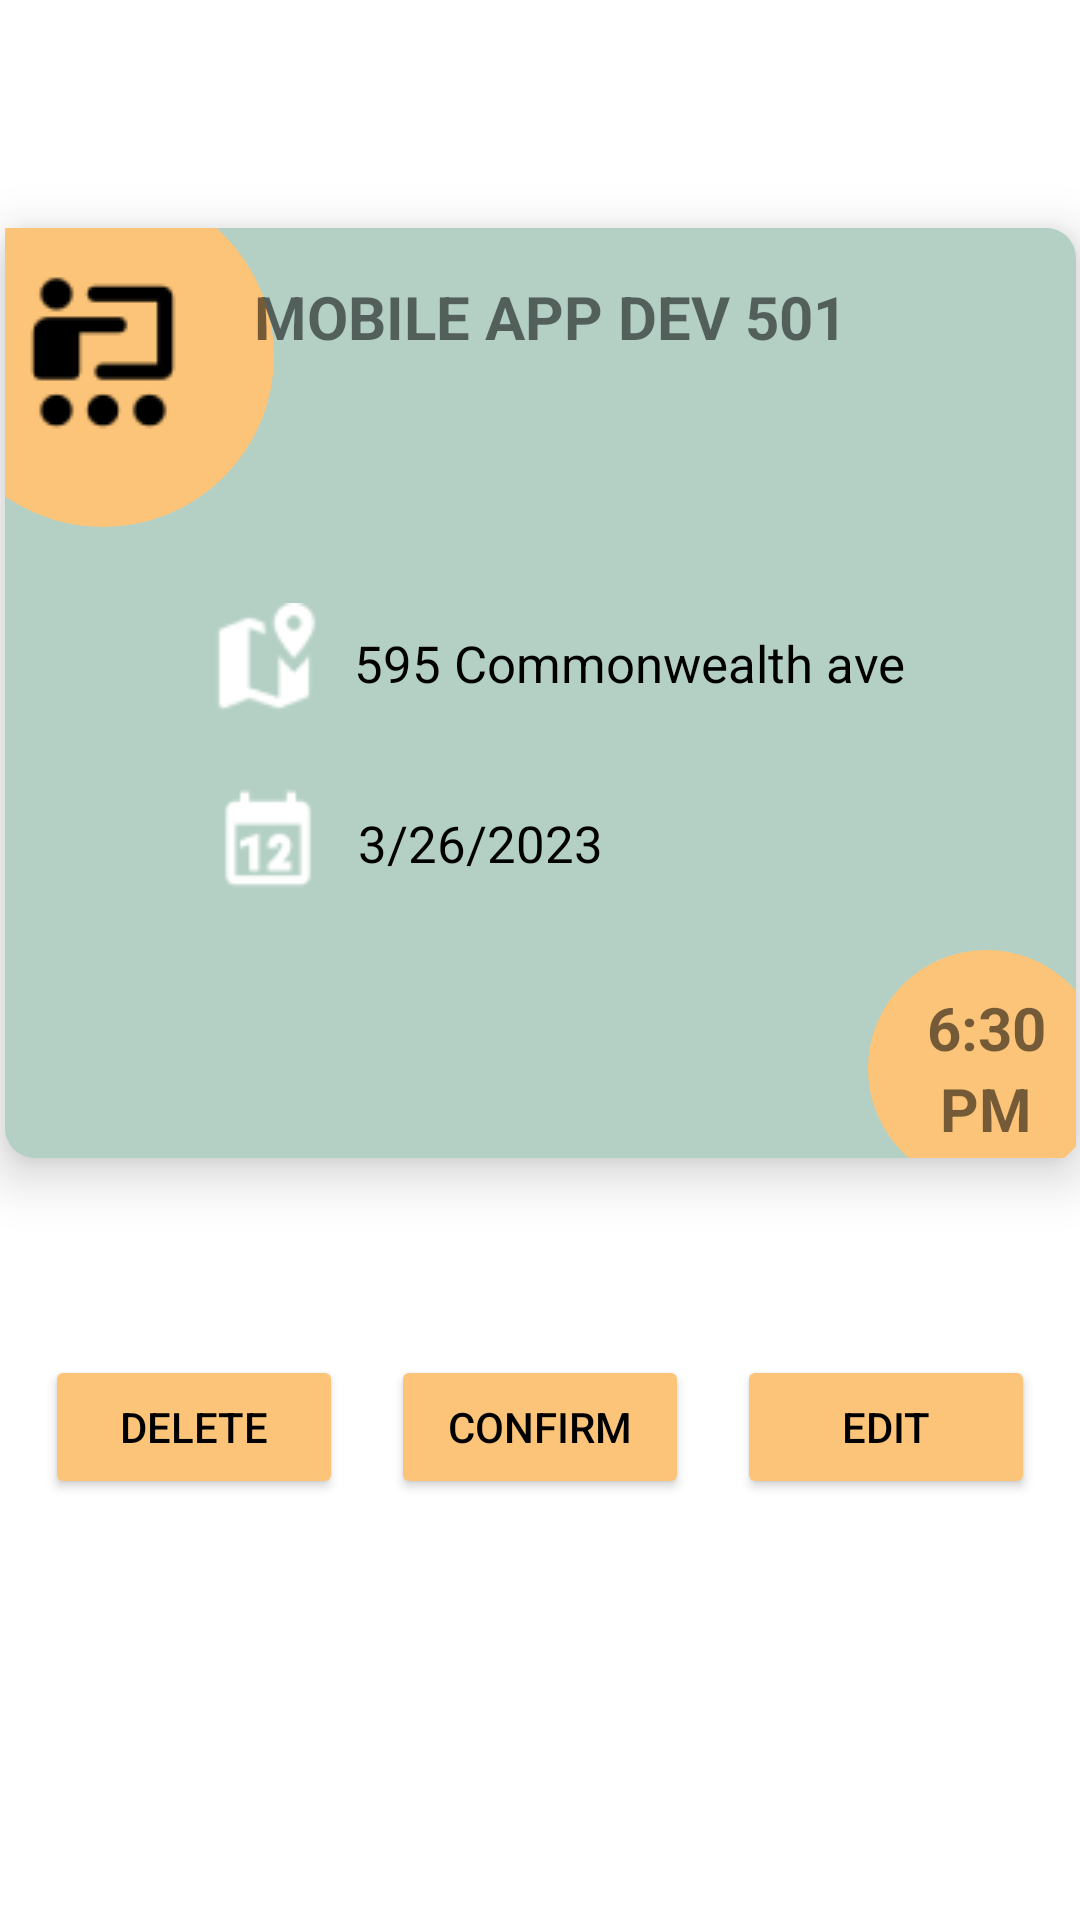

Produce the Android XML layout that renders to this screen, including the resource entries it uses.
<!-- AndroidManifest.xml: application theme Theme.BoT -->
<!-- res/layout/fragment_event_detail.xml -->
<?xml version="1.0" encoding="utf-8"?>
<androidx.constraintlayout.widget.ConstraintLayout xmlns:android="http://schemas.android.com/apk/res/android"
    xmlns:app="http://schemas.android.com/apk/res-auto"
    xmlns:tools="http://schemas.android.com/tools"
    android:layout_width="match_parent"
    android:layout_height="match_parent">

    <androidx.constraintlayout.widget.ConstraintLayout
        android:id="@+id/constraintLayout2"
        android:layout_width="357dp"
        android:layout_height="310dp"
        android:layout_marginTop="76dp"
        android:background="@drawable/event_card_draw"
        android:elevation="10dp"
        app:layout_constraintEnd_toEndOf="parent"
        app:layout_constraintStart_toStartOf="parent"
        app:layout_constraintTop_toTopOf="parent"
        tools:context=".fragments.Event">


        <LinearLayout
            android:layout_width="114dp"
            android:layout_height="114dp"
            android:layout_marginLeft="-25dp"
            android:layout_marginTop="-15dp"
            android:background="@drawable/bigger_circle"
            android:gravity="center"
            app:layout_constraintBottom_toBottomOf="parent"
            app:layout_constraintLeft_toLeftOf="parent"
            app:layout_constraintTop_toTopOf="parent"
            app:layout_constraintVertical_bias="0.0">

            <ImageView
                android:layout_width="wrap_content"
                android:layout_height="wrap_content"
                android:src="@drawable/lecture" />
        </LinearLayout>

        <LinearLayout
            android:layout_width="79dp"
            android:layout_height="79dp"
            android:layout_marginRight="-10dp"
            android:layout_marginBottom="-10dp"
            android:background="@drawable/smaller_circle"
            android:gravity="center"
            android:orientation="vertical"
            app:layout_constraintBottom_toBottomOf="parent"
            app:layout_constraintRight_toRightOf="parent">

            <TextView
                android:id="@+id/time_text_view"
                android:layout_width="match_parent"
                android:layout_height="wrap_content"
                android:text="6:30"
                android:textAlignment="center"
                android:textSize="20sp"
                android:textStyle="bold" />

            <TextView
                android:layout_width="match_parent"
                android:layout_height="wrap_content"
                android:text="PM"
                android:textAlignment="center"
                android:textSize="20sp"
                android:textStyle="bold" />
        </LinearLayout>


        <TextView
            android:id="@+id/title_text_view"
            android:layout_width="220dp"
            android:layout_height="49dp"
            android:text="MOBILE APP DEV 501"
            android:textSize="20sp"
            android:textStyle="bold"
            app:layout_constraintBottom_toBottomOf="parent"
            app:layout_constraintEnd_toEndOf="parent"
            app:layout_constraintHorizontal_bias="0.605"
            app:layout_constraintStart_toStartOf="parent"
            app:layout_constraintTop_toTopOf="parent"
            app:layout_constraintVertical_bias="0.061" />

        <LinearLayout
            android:layout_width="match_parent"
            android:layout_height="50dp"
            android:layout_marginBottom="140dp"
            android:gravity="center"

            android:orientation="horizontal"
            app:layout_constraintBottom_toBottomOf="parent"
            app:layout_constraintRight_toRightOf="parent">

            <ImageView
                android:id="@+id/icon_location"
                android:layout_width="40dp"
                android:layout_height="40dp"
                android:layout_marginLeft="10dp"
                android:src="@drawable/map_marker" />

            <TextView
                android:id="@+id/address_text_view"
                android:layout_width="wrap_content"
                android:layout_height="wrap_content"
                android:layout_marginLeft="10dp"
                android:text="595 Commonwealth ave"
                android:textColor="@color/black"
                android:textSize="17sp" />

        </LinearLayout>

        <LinearLayout
            android:layout_width="match_parent"
            android:layout_height="50dp"
            android:layout_marginBottom="80dp"
            android:gravity="center"

            android:orientation="horizontal"
            app:layout_constraintBottom_toBottomOf="parent"
            app:layout_constraintRight_toRightOf="parent">

            <ImageView
                android:id="@+id/icon_date"
                android:layout_width="40dp"
                android:layout_height="40dp"
                android:layout_marginLeft="-90dp"
                android:src="@drawable/calendar_12" />

            <TextView
                android:id="@+id/date_text_view"
                android:layout_width="wrap_content"
                android:layout_height="wrap_content"
                android:layout_marginLeft="10dp"
                android:text="3/26/2023"
                android:textColor="@color/black"
                android:textSize="17sp" />

        </LinearLayout>


    </androidx.constraintlayout.widget.ConstraintLayout>

    <LinearLayout
        android:layout_width="346dp"
        android:layout_height="82dp"
        android:orientation="horizontal"
        app:layout_constraintBottom_toBottomOf="parent"
        app:layout_constraintEnd_toEndOf="parent"
        app:layout_constraintHorizontal_bias="0.507"
        app:layout_constraintStart_toStartOf="parent"
        app:layout_constraintTop_toBottomOf="@+id/constraintLayout2"
        app:layout_constraintVertical_bias="0.382">

        <Button
            android:id="@+id/button4"
            android:layout_width="wrap_content"
            android:layout_height="wrap_content"
            android:layout_marginStart="8dp"
            android:layout_marginEnd="8dp"
            android:layout_weight="1"
            android:backgroundTint="@color/yellow"
            android:textColor="@color/black"
            android:text="Delete" />

        <Button
            android:id="@+id/button5"
            android:layout_width="wrap_content"
            android:layout_height="wrap_content"
            android:layout_marginStart="8dp"
            android:layout_marginEnd="8dp"
            android:layout_weight="1"
            android:backgroundTint="@color/yellow"
            android:textColor="@color/black"
            android:text="Confirm" />

        <Button
            android:id="@+id/edit_button"
            android:layout_width="wrap_content"
            android:layout_height="wrap_content"
            android:layout_marginStart="8dp"
            android:layout_marginEnd="8dp"
            android:layout_weight="1"
            android:backgroundTint="@color/yellow"
            android:textColor="@color/black"
            android:text="Edit" />
    </LinearLayout>

</androidx.constraintlayout.widget.ConstraintLayout>
<!-- resources referenced by this layout -->
<resources>
  <color name="black">#FF000000</color>
  <color name="yellow">#FCC478</color>
  <!-- drawable bigger_circle (drawable) -->
  <?xml version="1.0" encoding="utf-8"?>
  <shape
      xmlns:android="http://schemas.android.com/apk/res/android"
      android:shape="oval">
  
      <solid
          android:color="@color/yellow"/>
  
      <size
          android:width="114dp"
          android:height="114dp"/>
  </shape>
  <!-- drawable calendar_12: png bitmap (drawable, 720 bytes) -->
  <!-- drawable event_card_draw (drawable) -->
  <?xml version="1.0" encoding="utf-8"?>
  <shape xmlns:android="http://schemas.android.com/apk/res/android">
      <solid android:color="@color/mint"/>
      <corners android:radius="10dp"/>
      <padding android:left="0dp" android:top="0dp" android:right="0dp" android:bottom="0dp" />
  </shape>
  <!-- drawable lecture: png bitmap (drawable, 1072 bytes) -->
  <!-- drawable map_marker: png bitmap (drawable, 877 bytes) -->
  <!-- drawable smaller_circle (drawable) -->
  <?xml version="1.0" encoding="utf-8"?>
  <shape
      xmlns:android="http://schemas.android.com/apk/res/android"
      android:shape="oval">
  
      <solid
          android:color="@color/yellow"/>
  
      <size
          android:width="79dp"
          android:height="79dp"/>
  </shape>
  <style name="Theme.BoT" parent="Theme.MaterialComponents.DayNight.NoActionBar">
          
          <item name="colorPrimary">@color/green__</item>
          <item name="colorPrimaryVariant">@color/black_transparent</item>
          <item name="colorOnPrimary">@color/white</item>
          
          <item name="colorSecondary">@color/yellow</item>
          <item name="colorSecondaryVariant">@color/teal_700</item>
          <item name="colorOnSecondary">@color/black</item>
          
          <item name="android:statusBarColor">?attr/colorPrimaryVariant</item>
          
          <item name="android:windowIsTranslucent">true</item>
      </style>
  <color name="mint">#B4D0C4</color>
  <color name="green__">#A4083305</color>
  <color name="black_transparent">#B2837C7A</color>
  <color name="white">#FFFFFFFF</color>
  <color name="teal_700">#A9023939</color>
</resources>
